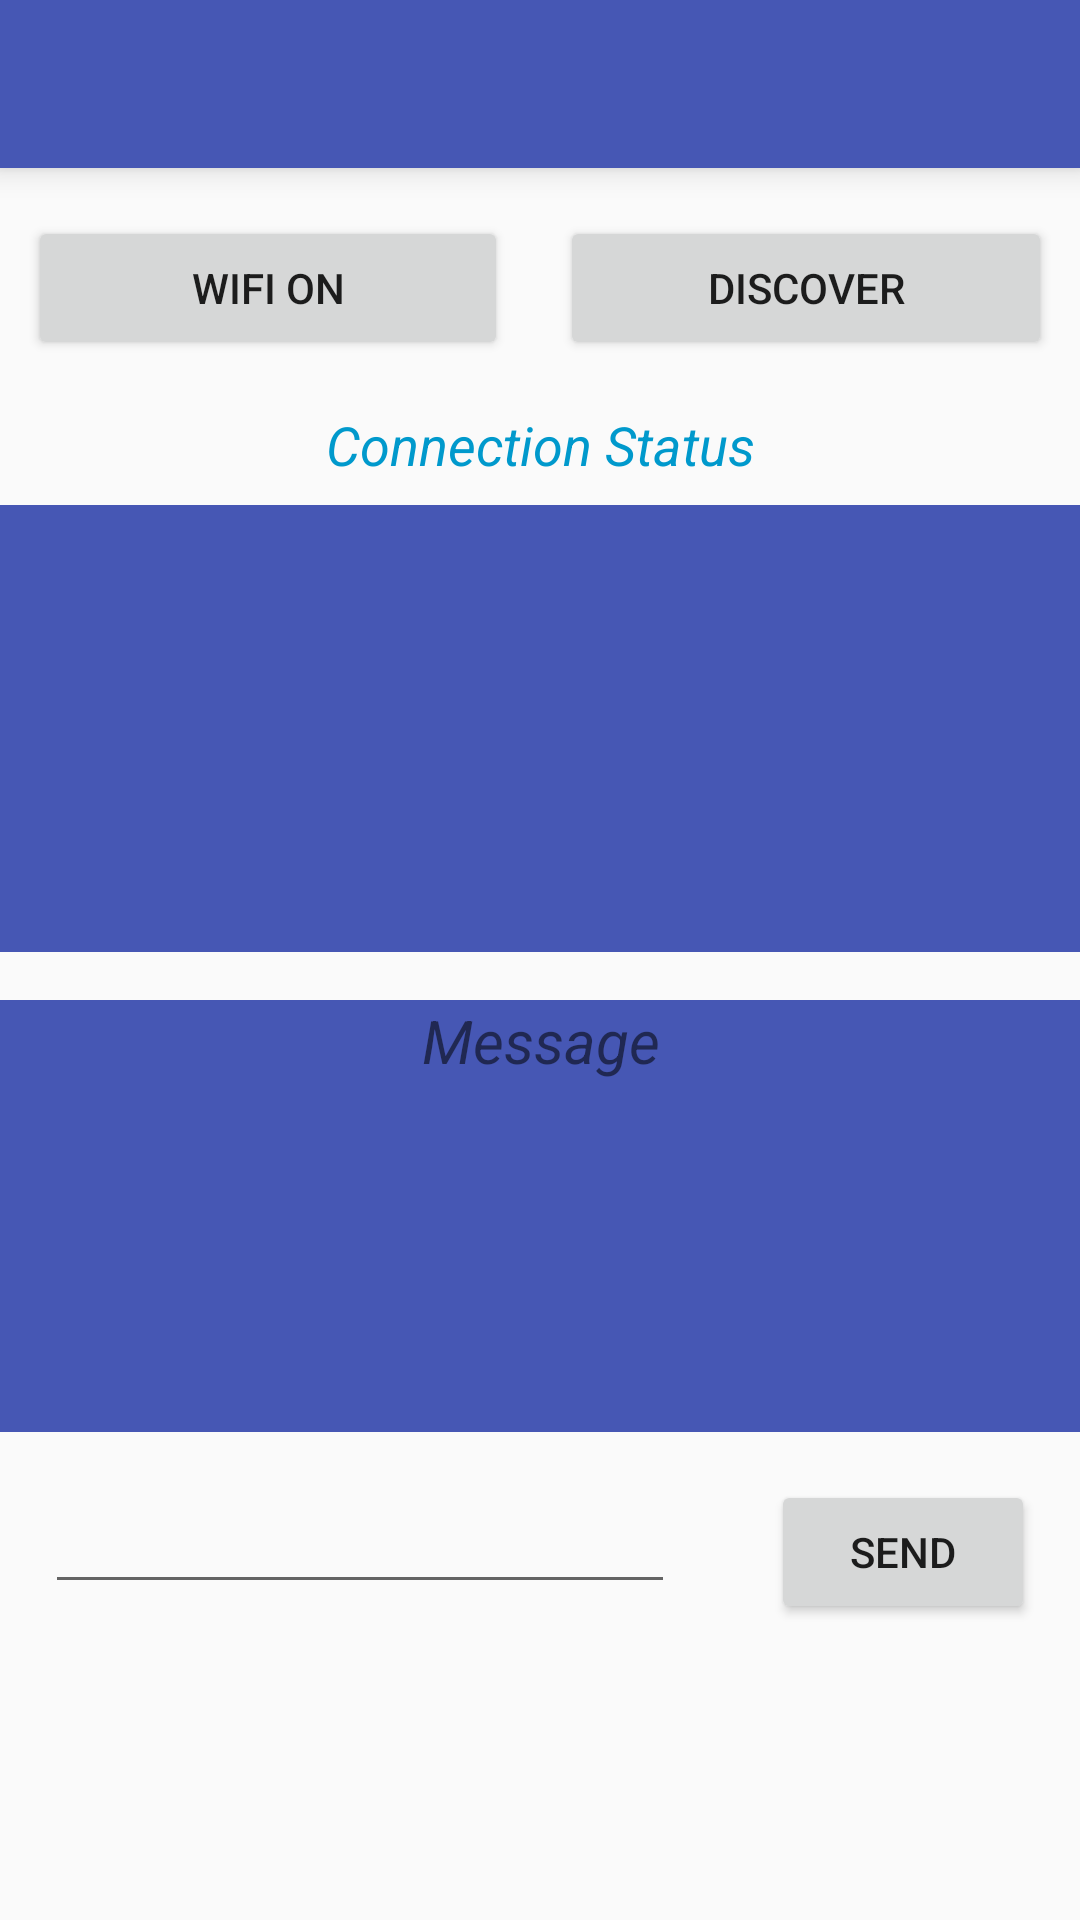

Produce the Android XML layout that renders to this screen, including the resource entries it uses.
<!-- AndroidManifest.xml: application theme AppTheme -->
<!-- res/layout/activity_wifidirect.xml -->
<?xml version="1.0" encoding="utf-8"?>
<androidx.constraintlayout.widget.ConstraintLayout xmlns:android="http://schemas.android.com/apk/res/android"
    xmlns:app="http://schemas.android.com/apk/res-auto"
    xmlns:tools="http://schemas.android.com/tools"
    android:layout_width="match_parent"
    android:layout_height="match_parent"
    android:orientation="vertical">

    <androidx.appcompat.widget.Toolbar
        android:id="@+id/my_toolbar"
        android:layout_width="match_parent"
        android:layout_height="wrap_content"
        android:layout_alignParentTop="true"
        android:background="?attr/colorPrimary"
        android:elevation="6dp"
        android:minHeight="?attr/actionBarSize"
        android:theme="@style/ThemeOverlay.AppCompat.Dark.ActionBar"
        app:layout_constraintEnd_toEndOf="parent"
        app:layout_constraintStart_toStartOf="parent"
        app:layout_constraintTop_toTopOf="parent"
        app:popupTheme="@style/ThemeOverlay.AppCompat.Light" />

    <Button
        android:id="@+id/onOff"
        android:layout_width="160dp"
        android:layout_height="wrap_content"
        android:layout_below="@+id/my_toolbar"
        android:layout_alignParentStart="true"
        android:layout_marginStart="8dp"
        android:layout_marginTop="16dp"
        android:layout_marginEnd="8dp"
        android:text="Wifi On"
        app:layout_constraintEnd_toStartOf="@+id/discover"
        app:layout_constraintStart_toStartOf="parent"
        app:layout_constraintTop_toBottomOf="@+id/my_toolbar" />

    <Button
        android:id="@+id/discover"
        android:layout_width="164dp"
        android:layout_height="wrap_content"
        android:layout_alignBaseline="@+id/onOff"
        android:layout_alignBottom="@+id/onOff"
        android:layout_alignParentStart="true"
        android:layout_alignParentEnd="true"
        android:layout_marginStart="8dp"
        android:layout_marginTop="16dp"
        android:layout_marginEnd="8dp"
        android:text="discover"
        app:layout_constraintEnd_toEndOf="parent"
        app:layout_constraintStart_toEndOf="@+id/onOff"
        app:layout_constraintTop_toBottomOf="@+id/my_toolbar" />

    <ListView
        android:id="@+id/peerListView"
        android:layout_width="373dp"
        android:layout_height="149dp"
        android:layout_below="@+id/onOff"
        android:layout_alignParentStart="true"
        android:layout_marginStart="16dp"
        android:layout_marginTop="8dp"
        android:layout_marginEnd="16dp"
        android:background="@color/colorPrimary"
        app:layout_constraintEnd_toEndOf="parent"
        app:layout_constraintStart_toStartOf="parent"
        app:layout_constraintTop_toBottomOf="@+id/connectionStatus" />

    <TextView
        android:id="@+id/readMsg"
        android:layout_width="376dp"
        android:layout_height="144dp"
        android:layout_below="@+id/peerListView"
        android:layout_alignParentStart="true"
        android:layout_alignParentEnd="true"
        android:layout_marginStart="16dp"
        android:layout_marginTop="16dp"
        android:layout_marginEnd="16dp"
        android:background="@color/colorPrimary"
        android:text="Message"
        android:textAlignment="center"
        android:textSize="20sp"
        android:textStyle="italic"
        app:layout_constraintEnd_toEndOf="parent"
        app:layout_constraintStart_toStartOf="parent"
        app:layout_constraintTop_toBottomOf="@+id/peerListView" />

    <EditText
        android:id="@+id/writeMsg"
        android:layout_width="wrap_content"
        android:layout_height="wrap_content"
        android:layout_alignParentStart="true"
        android:layout_alignParentBottom="true"
        android:layout_marginStart="16dp"
        android:layout_marginTop="16dp"
        android:layout_marginEnd="16dp"
        android:layout_toStartOf="@+id/sendButton"
        android:ems="10"
        android:inputType="textPersonName"
        app:layout_constraintEnd_toStartOf="@+id/sendButton"
        app:layout_constraintStart_toStartOf="parent"
        app:layout_constraintTop_toBottomOf="@+id/readMsg" />

    <Button
        android:id="@+id/sendButton"
        android:layout_width="wrap_content"
        android:layout_height="wrap_content"
        android:layout_alignParentEnd="true"
        android:layout_alignParentBottom="true"
        android:layout_marginStart="16dp"
        android:layout_marginTop="16dp"
        android:layout_marginEnd="16dp"
        android:text="Send"
        app:layout_constraintEnd_toEndOf="parent"
        app:layout_constraintStart_toEndOf="@+id/writeMsg"
        app:layout_constraintTop_toBottomOf="@+id/readMsg" />

    <TextView
        android:id="@+id/connectionStatus"
        android:layout_width="match_parent"
        android:layout_height="wrap_content"
        android:layout_alignParentStart="true"
        android:layout_alignParentTop="true"
        android:layout_marginStart="16dp"
        android:layout_marginTop="16dp"
        android:layout_marginEnd="16dp"
        android:text="Connection Status"
        android:textAlignment="center"
        android:textColor="@android:color/holo_blue_dark"
        android:textSize="18sp"
        android:textStyle="italic"
        app:layout_constraintEnd_toEndOf="parent"
        app:layout_constraintStart_toStartOf="parent"
        app:layout_constraintTop_toBottomOf="@+id/onOff" />
</androidx.constraintlayout.widget.ConstraintLayout>
<!-- resources referenced by this layout -->
<resources>
  <color name="colorPrimary">#4657B4</color>
  <style name="AppTheme" parent="Theme.AppCompat.Light.NoActionBar">
          
          <item name="colorPrimary">@color/colorPrimary</item>
          <item name="colorPrimaryDark">@color/colorPrimaryDark</item>
          <item name="colorAccent">@color/colorAccent</item>
      </style>
  <color name="colorPrimaryDark">#303F9F</color>
  <color name="colorAccent">#000</color>
</resources>
